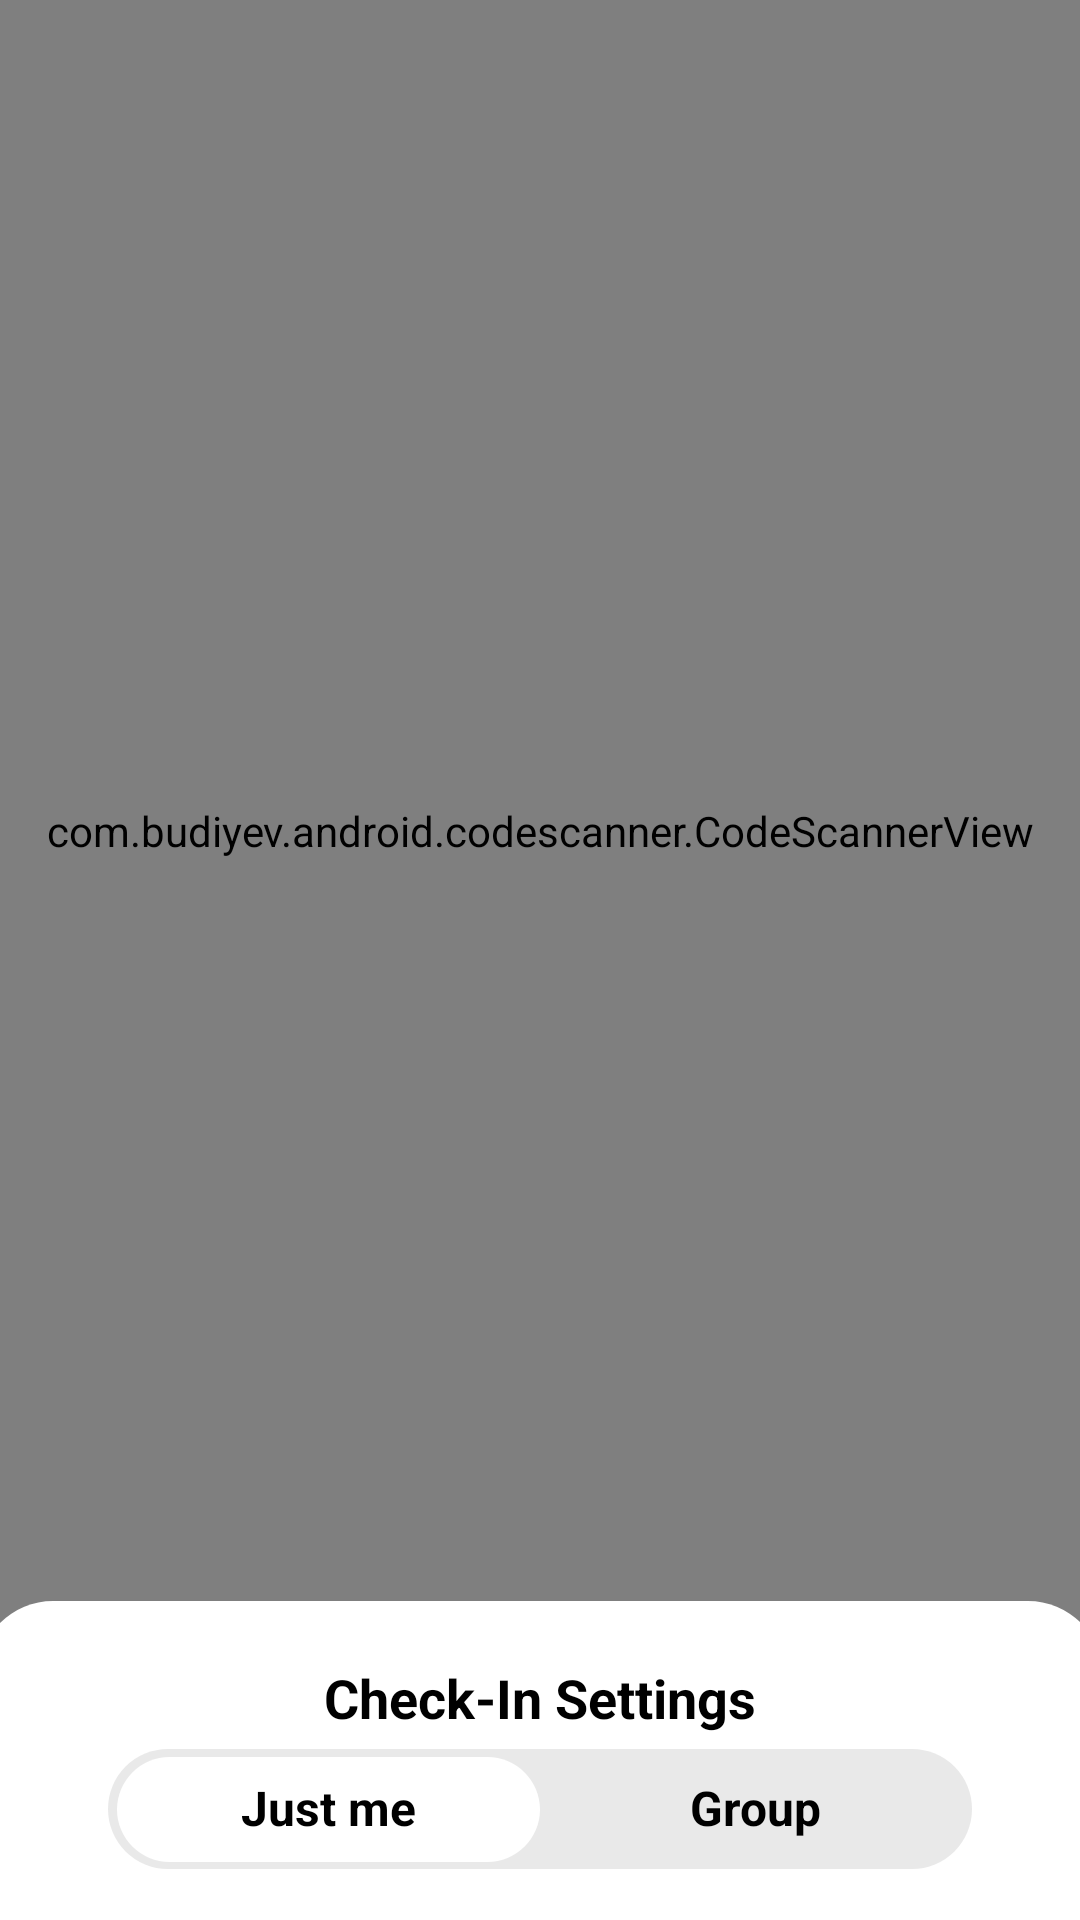

This screen was rendered from an Android layout file. Write that file and the resources it references.
<!-- AndroidManifest.xml: application theme Theme.StoryApp -->
<!-- res/layout/activity_peduli.xml -->
<?xml version="1.0" encoding="utf-8"?>
<androidx.constraintlayout.widget.ConstraintLayout xmlns:android="http://schemas.android.com/apk/res/android"
    xmlns:app="http://schemas.android.com/apk/res-auto"
    xmlns:tools="http://schemas.android.com/tools"
    android:layout_width="match_parent"
    android:layout_height="match_parent"
    tools:context=".scanner.PeduliActivity">

    <androidx.constraintlayout.widget.Guideline
        android:id="@+id/guidelineHorizontal"
        android:layout_width="wrap_content"
        android:layout_height="64dp"
        android:orientation="horizontal"
        app:layout_constraintEnd_toEndOf="parent"
        app:layout_constraintGuide_percent="0.90"
        app:layout_constraintStart_toStartOf="parent" />

    <androidx.constraintlayout.widget.Guideline
        android:id="@+id/guidelineHorizontal2"
        android:layout_width="wrap_content"
        android:layout_height="64dp"
        android:orientation="horizontal"
        app:layout_constraintEnd_toEndOf="parent"
        app:layout_constraintGuide_percent="0.865"
        app:layout_constraintStart_toStartOf="parent" />

    <androidx.constraintlayout.widget.Guideline
        android:id="@+id/guidelineVertical1"
        android:layout_width="wrap_content"
        android:layout_height="64dp"
        android:orientation="vertical"
        app:layout_constraintEnd_toEndOf="parent"
        app:layout_constraintGuide_percent="0.1"
        app:layout_constraintStart_toStartOf="parent" />

    <androidx.constraintlayout.widget.Guideline
        android:id="@+id/guidelineVertical2"
        android:layout_width="wrap_content"
        android:layout_height="64dp"
        android:orientation="vertical"
        app:layout_constraintEnd_toEndOf="parent"
        app:layout_constraintGuide_percent="0.9"
        app:layout_constraintStart_toStartOf="parent" />

    <androidx.constraintlayout.widget.Guideline
        android:id="@+id/guidelineVertical3"
        android:layout_width="wrap_content"
        android:layout_height="64dp"
        android:orientation="vertical"
        app:layout_constraintEnd_toEndOf="parent"
        app:layout_constraintGuide_percent="0.5"
        app:layout_constraintStart_toStartOf="parent" />

    <com.budiyev.android.codescanner.CodeScannerView
        android:id="@+id/scanner"
        android:layout_width="0dp"
        android:layout_height="0dp"
        app:layout_constraintBottom_toBottomOf="@id/guidelineHorizontal2"
        app:layout_constraintEnd_toEndOf="parent"
        app:layout_constraintStart_toStartOf="parent"
        app:layout_constraintTop_toTopOf="parent" />

    <View
        android:id="@+id/view"
        android:layout_width="0dp"
        android:layout_height="50dp"
        android:layout_marginStart="-8dp"
        android:layout_marginTop="-8dp"
        android:layout_marginEnd="-8dp"
        android:layout_marginBottom="-8dp"
        android:background="@drawable/rounded_background"
        app:layout_constraintBottom_toBottomOf="@+id/guidelineHorizontal"
        app:layout_constraintEnd_toEndOf="parent"
        app:layout_constraintStart_toStartOf="parent" />

    <TextView
        android:id="@+id/checkInTextView"
        android:layout_width="wrap_content"
        android:layout_height="wrap_content"
        android:text="Check-In Settings"
        android:textColor="@color/black"
        android:textSize="18sp"
        android:textStyle="bold"
        app:layout_constraintEnd_toEndOf="parent"
        app:layout_constraintStart_toStartOf="parent"
        app:layout_constraintTop_toBottomOf="@+id/scanner" />

    <View
        android:id="@+id/view1"
        android:layout_width="0dp"
        android:layout_height="40dp"
        android:background="@drawable/rounded_background1"
        app:layout_constraintBottom_toBottomOf="@+id/linear_opt"
        app:layout_constraintEnd_toEndOf="@+id/guidelineVertical2"
        app:layout_constraintStart_toStartOf="@+id/guidelineVertical1"
        app:layout_constraintTop_toTopOf="@+id/linear_opt" />

    <View
        android:id="@+id/view2"
        android:layout_width="0dp"
        android:layout_height="35dp"
        android:layout_marginStart="3dp"
        android:background="@drawable/rounded_background2"
        app:layout_constraintBottom_toBottomOf="@+id/linear_opt"
        app:layout_constraintEnd_toEndOf="@+id/guidelineVertical3"
        app:layout_constraintStart_toStartOf="@+id/guidelineVertical1"
        app:layout_constraintTop_toTopOf="@+id/linear_opt" />

    <TextView
        android:id="@+id/opt1TextView"
        android:layout_width="wrap_content"
        android:layout_height="wrap_content"
        android:layout_marginTop="6dp"
        android:text="Just me"
        android:textColor="@color/black"
        android:textSize="16sp"
        android:textStyle="bold"
        app:layout_constraintEnd_toEndOf="@id/view2"
        app:layout_constraintStart_toStartOf="@id/view2"
        app:layout_constraintTop_toBottomOf="@+id/view2"
        app:layout_constraintTop_toTopOf="@id/view2" />

    <TextView
        android:id="@+id/opt2TextView"
        android:layout_width="wrap_content"
        android:layout_height="wrap_content"
        android:layout_marginTop="6dp"
        android:text="Group"
        android:textColor="@color/black"
        android:textSize="16sp"
        android:textStyle="bold"
        app:layout_constraintEnd_toEndOf="@id/guidelineVertical2"
        app:layout_constraintStart_toStartOf="@id/guidelineVertical3"
        app:layout_constraintTop_toBottomOf="@+id/view2"
        app:layout_constraintTop_toTopOf="@id/view2" />

    <LinearLayout
        android:id="@+id/linear_opt"
        android:layout_width="wrap_content"
        android:layout_height="wrap_content"
        android:layout_marginTop="25dp"
        android:orientation="horizontal"
        app:layout_constraintEnd_toEndOf="parent"
        app:layout_constraintStart_toStartOf="parent"
        app:layout_constraintTop_toBottomOf="@id/checkInTextView"></LinearLayout>

</androidx.constraintlayout.widget.ConstraintLayout>
<!-- resources referenced by this layout -->
<resources>
  <color name="black">#ff000000</color>
  <!-- drawable rounded_background (drawable-v21) -->
  <?xml version="1.0" encoding="UTF-8"?>
  <shape xmlns:android="http://schemas.android.com/apk/res/android">
      <solid android:color="#ffffff"/>
      <corners android:radius="30dp"/>
      <padding android:left="0dp" android:top="0dp" android:right="0dp" android:bottom="0dp" />
  </shape>
  <!-- drawable rounded_background1 (drawable) -->
  <?xml version="1.0" encoding="UTF-8"?>
  <shape xmlns:android="http://schemas.android.com/apk/res/android">
      <solid android:color="#CDE4E4E4"/>
      <corners android:radius="20dp"/>
      <padding android:left="0dp" android:top="0dp" android:right="0dp" android:bottom="0dp" />
  </shape>
  <!-- drawable rounded_background2 (drawable) -->
  <?xml version="1.0" encoding="UTF-8"?>
  <shape xmlns:android="http://schemas.android.com/apk/res/android">
      <solid android:color="#ffffff"/>
      <corners android:radius="23dp"/>
      <padding android:left="0dp" android:top="0dp" android:right="0dp" android:bottom="0dp" />
  </shape>
  <style name="Theme.StoryApp" parent="Theme.MaterialComponents.DayNight.DarkActionBar">
          
          <item name="colorPrimary">@color/purple_500</item>
          <item name="colorPrimaryVariant">@color/blue</item>
          <item name="colorOnPrimary">@color/white</item>
          
          <item name="colorSecondary">@color/teal_200</item>
          <item name="colorSecondaryVariant">@color/teal_700</item>
          <item name="colorOnSecondary">@color/black</item>
          
          <item name="android:statusBarColor" tools:targetApi="l">?attr/colorPrimaryVariant</item>
          
      </style>
  <color name="purple_500">#FF6200EE</color>
  <color name="blue">#229bd8</color>
  <color name="white">#FFFFFFFF</color>
  <color name="teal_200">#FF03DAC5</color>
  <color name="teal_700">#FF018786</color>
</resources>
